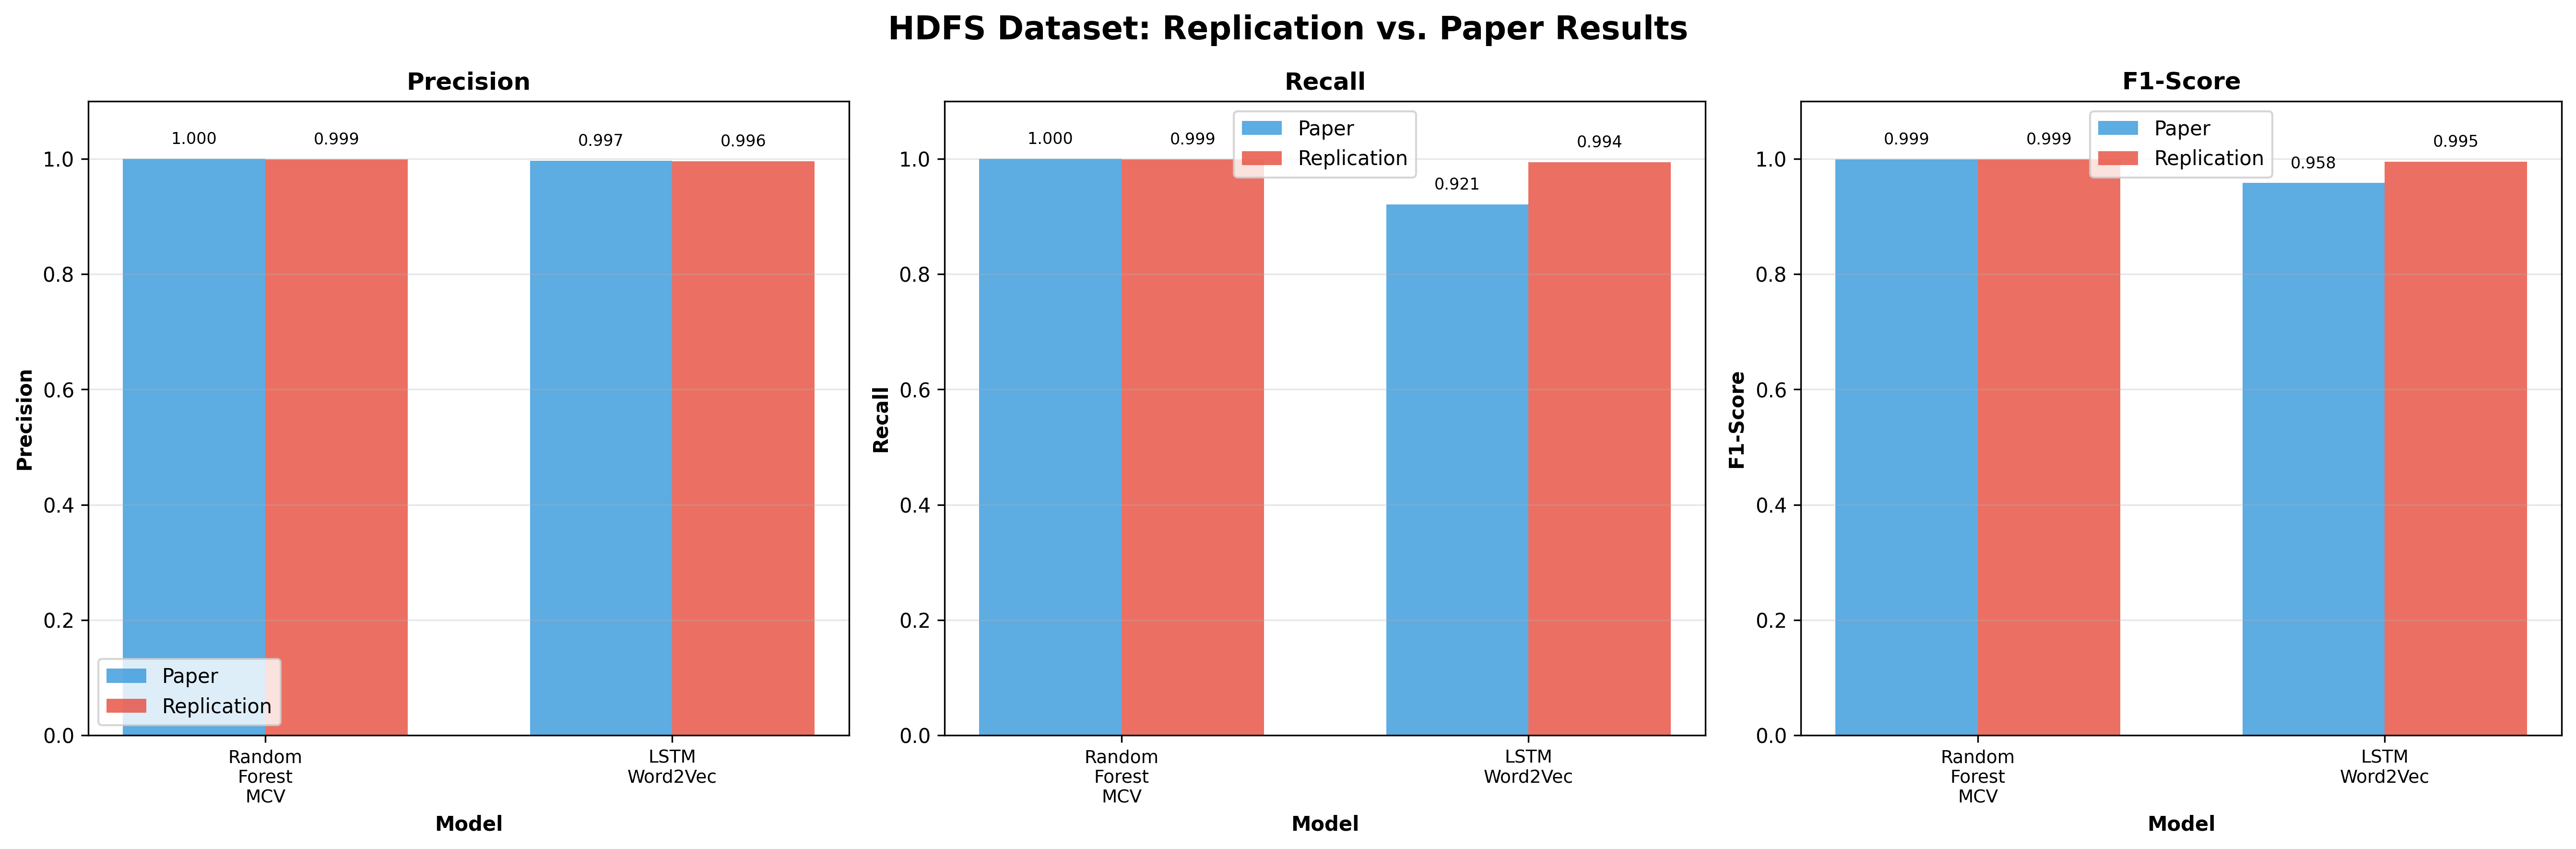

The file beside this chart, header and first rows:
Model, Metric, Paper, Replication, Abs Diff, % Diff
Random_Forest_MCV, Precision, 1, 0.9990, -0.0010, -0.10%
Random_Forest_MCV, Recall, 1, 0.9992, -0.0008, -0.08%
Random_Forest_MCV, F1 Score, 0.9990, 0.9991, +0.0001, +0.01%
Random_Forest_MCV, Auc, N/A, 1, N/A, N/A
LSTM_Word2Vec, Precision, 0.9970, 0.9960, -0.0010, -0.10%
LSTM_Word2Vec, Recall, 0.9210, 0.9939, +0.0729, +7.91%
LSTM_Word2Vec, F1 Score, 0.9580, 0.9949, +0.0369, +3.86%
LSTM_Word2Vec, Auc, N/A, 0.9981, N/A, N/A
